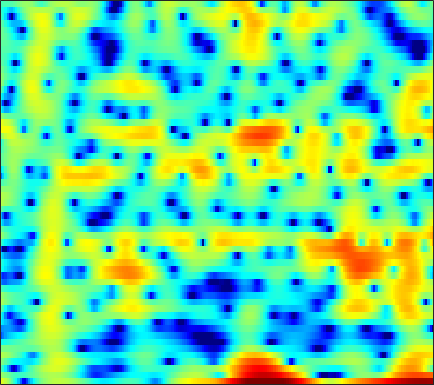

Values plotted in this chart, from the file beside it:
3.9105, 3.2896, 2.3341, 1.2274, 0.27431, -1.1969, -2.9601, -4.5504, -7.1713, -10.612, -14.587, -15.492, -12.184, -8.7263, -6.7258, -4.6675, -3.0693, -2.1008, -1.0341, -0.16893, 0.53178, 0.96283, 1.4133, 1.7571
1.096, 0.5895, -0.08609, -0.7375, -1.195, -1.737, -2.178, -2.426, -2.634, -2.7, -2.625, -2.48, -2.188, -1.802, -1.471, -0.9996, -0.5148, -0.1549, 0.3021, 0.7161, 1.072, 1.296, 1.531, 1.686
-1.883, -3.24, -5.459, -8.317, -11.07, -15.6, -17.27, -14.51, -10.84, -8.168, -6.195, -5.012, -3.695, -2.582, -1.845, -0.9662, -0.1784, 0.3637, 1.027, 1.616, 2.129, 2.464, 2.833, 3.102
0.3805, -0.3578, -1.408, -2.466, -3.199, -4.009, -4.57, -4.84, -5.074, -5.246, -5.455, -5.654, -5.924, -6.06, -5.95, -5.394, -4.373, -3.411, -2.042, -0.7331, 0.4331, 1.202, 2.066, 2.746
1.963, 1.7, 1.298, 0.8529, 0.4907, -0.03198, -0.6043, -1.082, -1.811, -2.685, -3.776, -4.782, -6.402, -8.261, -9.478, -9.73, -7.989, -6.191, -3.911, -2.002, -0.474, 0.4476, 1.418, 2.126
-0.2449, -0.2928, -0.3671, -0.4469, -0.5137, -0.6126, -0.7248, -0.8218, -0.9624, -1.108, -1.256, -1.355, -1.442, -1.452, -1.391, -1.195, -0.8658, -0.5527, -0.07417, 0.4283, 0.9062, 1.219, 1.547, 1.749
-4.534, -4.307, -3.953, -3.58, -3.305, -2.953, -2.62, -2.382, -2.073, -1.758, -1.431, -1.175, -0.8173, -0.4402, -0.1469, 0.2522, 0.6557, 0.9495, 1.317, 1.646, 1.918, 2.074, 2.207, 2.236
-11.38, -9.859, -8.389, -7.362, -6.788, -6.207, -5.74, -5.411, -4.948, -4.406, -3.758, -3.206, -2.409, -1.583, -0.9642, -0.1758, 0.5529, 1.054, 1.646, 2.138, 2.523, 2.739, 2.932, 3.01
-9.287, -8.922, -8.635, -8.634, -8.839, -9.387, -10.21, -10.91, -11.64, -11.47, -10.05, -8.485, -6.285, -4.26, -2.907, -1.337, -0.02992, 0.7988, 1.721, 2.451, 2.999, 3.296, 3.551, 3.654
-5.088, -5.962, -7.104, -8.24, -9.108, -10.37, -11.93, -13.42, -15.93, -17.27, -14.28, -11.17, -7.641, -4.859, -3.166, -1.282, 0.2462, 1.198, 2.232, 3.026, 3.605, 3.899, 4.101, 4.087
-3.901, -6.13, -9.695, -13.46, -14.62, -12.95, -10.76, -9.48, -8.123, -6.914, -5.702, -4.753, -3.481, -2.225, -1.323, -0.2079, 0.8283, 1.559, 2.446, 3.209, 3.817, 4.149, 4.389, 4.361
-0.6768, -2.409, -4.792, -6.647, -7.227, -6.828, -5.744, -4.932, -4.031, -3.359, -2.927, -2.734, -2.639, -2.706, -2.77, -2.797, -2.491, -1.924, -0.7903, 0.5437, 1.81, 2.613, 3.428, 3.917
1.911, 1.144, 0.2269, -0.5498, -0.9933, -1.405, -1.678, -1.817, -1.987, -2.249, -2.695, -3.21, -4.241, -5.936, -7.892, -12.39, -26.73, -18.57, -9.085, -4.563, -1.666, -0.1032, 1.426, 2.478
1.114, 0.537, -0.1605, -0.7625, -1.118, -1.489, -1.792, -1.977, -2.201, -2.435, -2.702, -2.962, -3.39, -3.921, -4.335, -4.715, -4.702, -4.304, -3.282, -1.957, -0.6324, 0.264, 1.265, 2.032
-1.886, -2.585, -3.302, -3.742, -3.949, -4.104, -4.117, -4.062, -3.905, -3.642, -3.28, -2.971, -2.53, -2.055, -1.696, -1.198, -0.6307, -0.176, 0.4388, 1.065, 1.635, 2.011, 2.415, 2.679
-9.127, -10.66, -10.73, -9.774, -9.191, -8.764, -8.611, -8.539, -8.191, -7.315, -5.996, -4.83, -3.272, -1.81, -0.813, 0.3405, 1.321, 1.952, 2.659, 3.192, 3.564, 3.724, 3.77, 3.613
-11.22, -13.14, -12.63, -11.43, -11.03, -11.41, -13.25, -16.11, -26.09, -20.12, -11.71, -8.138, -4.682, -2.171, -0.6544, 1.008, 2.307, 3.077, 3.881, 4.423, 4.715, 4.761, 4.572, 4.091
-3.721, -4.822, -5.981, -6.962, -7.525, -8.245, -9.04, -9.487, -9.606, -8.788, -7.219, -5.75, -3.769, -1.876, -0.6394, 0.8073, 2.044, 2.808, 3.607, 4.152, 4.435, 4.47, 4.271, 3.771
-3.05, -4.102, -5.312, -6.264, -6.884, -7.486, -7.748, -7.765, -7.478, -6.845, -5.917, -5.051, -3.749, -2.402, -1.37, -0.07054, 1.061, 1.813, 2.642, 3.265, 3.664, 3.813, 3.809, 3.559
-5.782, -7.302, -8.831, -9.607, -10.08, -10.51, -10.82, -10.97, -10.8, -10.07, -8.671, -7.412, -5.631, -3.966, -2.792, -1.288, 0.0416, 0.9236, 1.948, 2.778, 3.397, 3.714, 3.929, 3.912
-12.26, -21.84, -22, -15.17, -13.4, -13.11, -14.95, -17.83, -26.46, -21.75, -14.5, -11.22, -8.281, -5.929, -4.467, -2.74, -1.073, 0.09773, 1.526, 2.735, 3.684, 4.203, 4.623, 4.738
-2.299, -3.892, -5.348, -6.182, -6.578, -7.33, -8.344, -9.171, -9.966, -10.07, -9.338, -8.819, -8.562, -8.619, -8.341, -7.049, -4.51, -2.369, 0.2009, 2.279, 3.819, 4.641, 5.322, 5.551
1.071, 0.1001, -1.005, -1.919, -2.569, -3.322, -3.907, -4.343, -4.894, -5.481, -6.148, -6.947, -8.42, -11.23, -14.03, -13.96, -8.409, -5.008, -1.623, 0.7793, 2.522, 3.45, 4.268, 4.615
-0.6905, -1.536, -2.504, -3.143, -3.459, -3.656, -3.798, -3.853, -3.939, -4.04, -4.274, -4.437, -4.605, -4.646, -4.514, -3.9, -2.848, -1.853, -0.4704, 0.815, 1.884, 2.533, 3.16, 3.505
-5.259, -7.045, -8.646, -8.523, -7.634, -6.302, -5.238, -4.585, -3.939, -3.475, -3.151, -2.919, -2.67, -2.29, -1.964, -1.393, -0.689, -0.1156, 0.6786, 1.463, 2.159, 2.603, 3.042, 3.318
-7.402, -11.1, -16.16, -12.87, -9.722, -6.965, -5.223, -4.35, -3.596, -3.172, -2.88, -2.734, -2.555, -2.27, -1.93, -1.35, -0.6095, 0.006448, 0.8484, 1.65, 2.367, 2.807, 3.251, 3.514
-1.021, -1.852, -2.626, -2.905, -2.839, -2.666, -2.467, -2.451, -2.629, -3.063, -3.763, -4.426, -5.22, -5.723, -5.564, -4.556, -3.054, -1.834, -0.3122, 0.9946, 2.044, 2.664, 3.281, 3.628
2, 1.594, 1.12, 0.6526, 0.3264, -0.09889, -0.637, -1.148, -2.042, -3.287, -5.126, -7.061, -11.03, -19.94, -27.21, -12.37, -7.056, -4.514, -2.034, -0.2142, 1.145, 1.931, 2.697, 3.176
1.986, 1.752, 1.426, 1.059, 0.7468, 0.2939, -0.3024, -0.8123, -1.655, -2.669, -3.865, -4.88, -6.178, -7.045, -7.105, -6.31, -4.934, -3.781, -2.312, -1.032, 0.07828, 0.7841, 1.543, 2.117
0.5165, 0.4668, 0.3758, 0.3183, 0.2115, -0.03803, -0.3741, -0.7157, -1.275, -1.92, -2.58, -3.049, -3.62, -3.943, -4.053, -3.929, -3.572, -3.187, -2.557, -1.835, -1.063, -0.4645, 0.3279, 1.074
-2.244, -1.885, -1.25, -0.6928, -0.3733, -0.1802, -0.2254, -0.4512, -0.929, -1.603, -2.38, -2.925, -3.59, -4.059, -4.253, -4.373, -4.342, -4.293, -4.18, -3.879, -3.307, -2.634, -1.441, -0.104
-9.938, -6.601, -3.352, -1.373, -0.4216, 0.3184, 0.4233, 0.1896, -0.5781, -1.856, -3.623, -5.214, -7.076, -8.03, -7.773, -7.041, -6.634, -6.774, -7.784, -9.895, -11.6, -9.925, -5.62, -2.012
-5.684, -4.066, -1.972, -0.3738, 0.4351, 1.063, 1.082, 0.777, -0.2092, -1.877, -4.555, -7.632, -13.71, -16.78, -12.26, -8.406, -6.755, -6.349, -6.726, -7.93, -8.546, -7.374, -4.23, -1.241
-1.512, -1.004, -0.2525, 0.4257, 0.8307, 1.119, 1.157, 0.9392, 0.3776, -0.4461, -1.525, -2.428, -3.385, -3.919, -3.907, -3.63, -3.216, -2.963, -2.669, -2.362, -1.913, -1.408, -0.5404, 0.4288
-1.426, -0.9103, -0.2577, 0.33, 0.6794, 0.9837, 1.138, 1.119, 0.9717, 0.663, 0.3122, 0.009378, -0.3758, -0.6822, -0.8361, -0.963, -0.9761, -0.9616, -0.9114, -0.7779, -0.5849, -0.383, -0.07739, 0.2519
-2.569, -1.659, -0.613, 0.2497, 0.7351, 1.227, 1.479, 1.592, 1.595, 1.468, 1.27, 1.125, 0.8582, 0.6083, 0.3908, 0.1216, -0.1842, -0.3908, -0.645, -0.8498, -0.9444, -0.9532, -0.8688, -0.71
-3.667, -1.846, -0.05465, 1.079, 1.67, 2.154, 2.34, 2.341, 2.196, 2, 1.734, 1.549, 1.332, 1.083, 0.8517, 0.4393, -0.1485, -0.7026, -1.546, -2.444, -3.136, -3.352, -3.131, -2.542
0.3892, 1.499, 2.593, 3.243, 3.471, 3.409, 3.054, 2.55, 1.731, 0.8886, 0.2883, 0.0466, 0.155, 0.3802, 0.5108, 0.3667, -0.2126, -1.1, -3.036, -6.297, -11.77, -15.1, -9.775, -5.53
4.413, 4.502, 4.475, 4.321, 3.992, 3.258, 2.052, 0.786, -1.673, -5.528, -10.58, -10.42, -5.797, -2.559, -1.121, -0.06886, 0.1509, -0.1429, -1.154, -2.69, -4.283, -4.797, -4.085, -2.708
3.84, 3.503, 3.015, 2.51, 2.045, 1.32, 0.2765, -0.6653, -2.335, -4.33, -5.774, -5.811, -4.162, -2.237, -1.082, 0.04462, 0.6385, 0.8591, 0.8539, 0.6857, 0.4371, 0.2832, 0.1499, 0.06325
0.6893, 0.01019, -0.6481, -1.106, -1.252, -1.349, -1.378, -1.442, -1.482, -1.495, -1.322, -1.056, -0.5272, 0.09605, 0.6009, 1.167, 1.595, 1.794, 1.932, 1.928, 1.812, 1.663, 1.383, 1.025
-4.575, -6.389, -8.023, -7.906, -6.937, -5.418, -3.947, -3.048, -1.984, -1.059, -0.2802, 0.2912, 0.9329, 1.517, 1.889, 2.277, 2.568, 2.686, 2.742, 2.667, 2.495, 2.301, 1.961, 1.504
-8.326, -12.51, -19.68, -15.95, -12.03, -8.597, -6.114, -4.561, -2.821, -1.355, -0.104, 0.6635, 1.547, 2.232, 2.595, 2.938, 3.087, 3.108, 3.001, 2.787, 2.481, 2.213, 1.819, 1.371
-4.29, -6.027, -8.025, -9.254, -9.559, -8.871, -7.244, -5.597, -3.455, -1.514, 0.1129, 1.127, 2.174, 2.887, 3.238, 3.45, 3.374, 3.162, 2.689, 2.081, 1.419, 0.9693, 0.4986, 0.2315
-0.992, -2.784, -5.792, -10.16, -15.66, -23.93, -11.49, -7.148, -3.436, -0.7832, 1.134, 2.248, 3.317, 3.982, 4.234, 4.204, 3.786, 3.162, 1.93, 0.1857, -1.942, -3.473, -4.389, -3.567
0.8977, -0.3835, -2.243, -4.035, -5.133, -5.513, -4.591, -3.359, -1.551, 0.1123, 1.573, 2.413, 3.317, 3.883, 4.049, 3.929, 3.359, 2.587, 0.9945, -1.484, -5.333, -9.702, -13.41, -7.889
0.7014, -0.06925, -1.094, -2.001, -2.534, -2.902, -2.83, -2.516, -1.726, -0.7136, 0.3497, 1.129, 1.992, 2.615, 2.894, 2.998, 2.744, 2.348, 1.52, 0.436, -0.7368, -1.491, -2.07, -2.087
-0.2831, -0.896, -1.876, -3.074, -4.026, -5.295, -6.051, -5.973, -4.912, -3.231, -1.515, -0.3146, 0.9913, 1.98, 2.523, 2.966, 3.124, 3.062, 2.783, 2.333, 1.771, 1.318, 0.7266, 0.169
-1.257, -1.694, -2.686, -4.329, -6.16, -10, -18.59, -27.41, -11.51, -6.134, -2.812, -1.038, 0.7705, 2.088, 2.816, 3.481, 3.863, 3.952, 3.87, 3.556, 3.027, 2.498, 1.623, 0.57
-1.862, -1.865, -2.272, -3.073, -3.889, -5.062, -5.894, -5.899, -4.86, -3.171, -1.441, -0.2517, 1.127, 2.231, 2.889, 3.552, 3.962, 4.103, 4.071, 3.768, 3.183, 2.549, 1.383, -0.2142
-1.795, -1.643, -1.685, -1.902, -2.1, -2.387, -2.502, -2.432, -2.131, -1.555, -0.7948, -0.1439, 0.7286, 1.563, 2.13, 2.764, 3.205, 3.415, 3.478, 3.291, 2.834, 2.29, 1.284, -0.09368
-1.208, -1.247, -1.413, -1.698, -1.971, -2.347, -2.712, -2.904, -3.017, -2.891, -2.427, -1.921, -1.037, -0.04019, 0.6831, 1.542, 2.235, 2.61, 2.908, 2.968, 2.787, 2.492, 1.914, 1.157
-0.6714, -0.973, -1.482, -2.131, -2.732, -3.625, -4.707, -5.641, -6.864, -7.754, -7.571, -6.513, -4.497, -2.453, -1.095, 0.418, 1.585, 2.222, 2.813, 3.108, 3.142, 3.025, 2.697, 2.223
-0.5743, -1.13, -2.022, -3.05, -3.861, -5.154, -6.684, -8.196, -11.42, -17.92, -23.43, -13.56, -7.377, -3.647, -1.614, 0.4052, 1.84, 2.625, 3.324, 3.672, 3.715, 3.567, 3.155, 2.539
-1.195, -2.091, -3.548, -5.151, -6.258, -7.255, -7.636, -7.631, -7.522, -7.148, -6.204, -4.915, -2.857, -0.828, 0.5143, 1.987, 3.098, 3.707, 4.212, 4.404, 4.271, 3.939, 3.187, 2.039
-2.555, -3.741, -6.127, -10.03, -15.22, -21.56, -12.63, -9.006, -5.848, -3.764, -2.097, -0.987, 0.3131, 1.443, 2.177, 3.001, 3.614, 3.93, 4.167, 4.185, 3.955, 3.598, 2.805, 1.549
-3.161, -3.634, -4.72, -6.159, -7.102, -7.388, -6.284, -5.009, -3.224, -1.714, -0.4869, 0.1933, 0.952, 1.504, 1.78, 1.991, 2.067, 2.067, 2.053, 2.024, 1.987, 1.935, 1.752, 1.376
-2.238, -2.042, -1.961, -1.953, -1.939, -1.714, -1.303, -0.9059, -0.3218, 0.2486, 0.6703, 0.8835, 0.9631, 0.801, 0.4991, -0.1598, -1.037, -1.72, -2.402, -2.433, -1.772, -1.06, -0.09629, 0.6905
